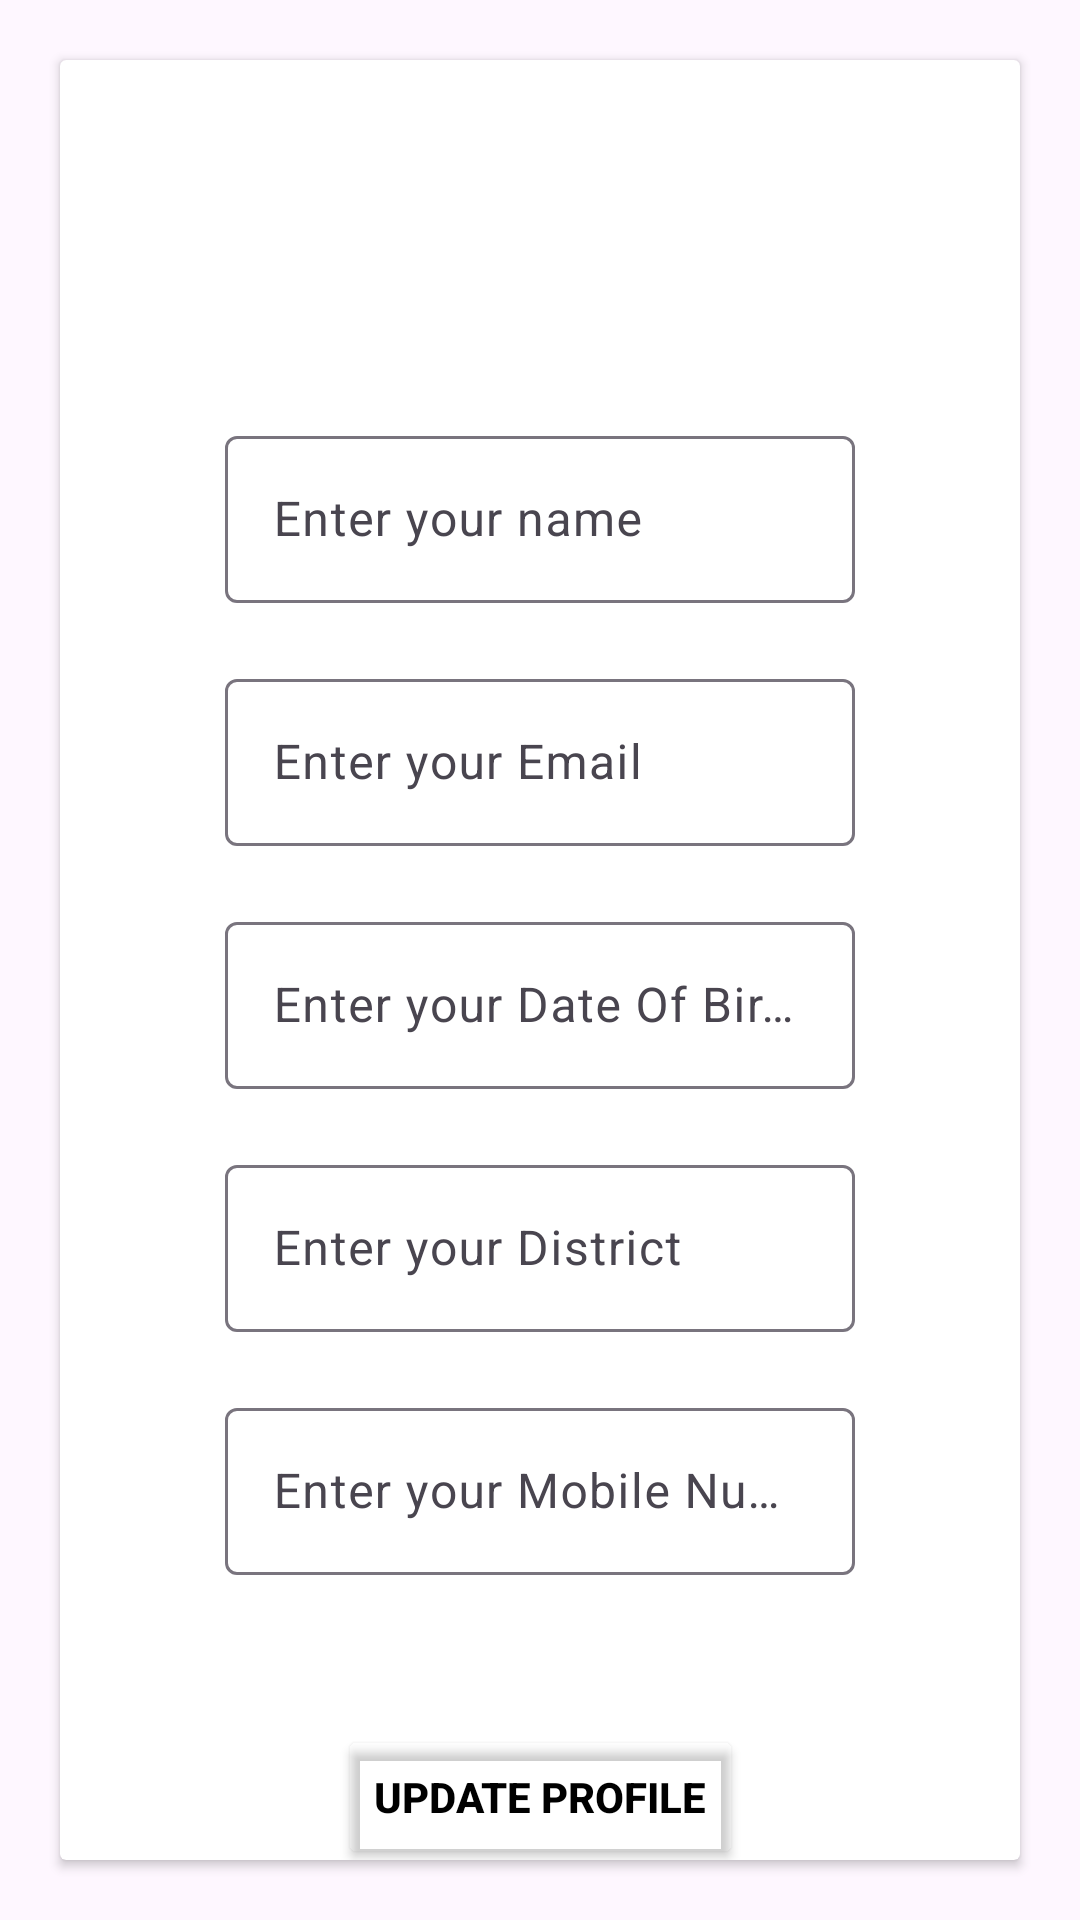

This screen was rendered from an Android layout file. Write that file and the resources it references.
<!-- AndroidManifest.xml: application theme Theme.UPRapp -->
<!-- res/layout/activity_updateprofile.xml -->
<?xml version="1.0" encoding="utf-8"?>
<androidx.constraintlayout.widget.ConstraintLayout xmlns:android="http://schemas.android.com/apk/res/android"
    xmlns:app="http://schemas.android.com/apk/res-auto"
    xmlns:tools="http://schemas.android.com/tools"
    android:layout_width="match_parent"
    android:layout_height="match_parent"
    android:background="@drawable/bg">

    <androidx.cardview.widget.CardView
        android:id="@+id/cardview"
        android:layout_width="0dp"
        android:layout_height="0dp"
        android:layout_margin="20dp"
        android:layout_marginStart="20dp"
        android:layout_marginTop="20dp"

        android:layout_marginEnd="20dp"
        android:layout_marginBottom="20dp"
        android:elevation="15dp"
        app:cardMaxElevation="15dp"
        app:layout_constraintBottom_toBottomOf="parent"
        app:layout_constraintEnd_toEndOf="parent"
        app:layout_constraintStart_toStartOf="parent"
        app:layout_constraintTop_toTopOf="parent"
        tools:context=".views.addprofile">

        <androidx.constraintlayout.widget.ConstraintLayout
            android:layout_width="match_parent"
            android:layout_height="match_parent"
            android:background="@drawable/cbg"
            android:paddingHorizontal="55dp">

            <com.google.android.material.textfield.TextInputLayout
                android:id="@+id/nameet"
                android:layout_width="match_parent"
                android:layout_height="wrap_content"
                android:layout_marginTop="120dp"
                android:hint="Enter your name"
                app:endIconMode="clear_text"
                app:hintTextColor="@color/white"
                app:layout_constraintEnd_toEndOf="parent"
                app:layout_constraintStart_toStartOf="parent"
                app:layout_constraintTop_toTopOf="parent">

                <com.google.android.material.textfield.TextInputEditText
                    android:layout_width="match_parent"
                    android:layout_height="wrap_content"
                    android:inputType="text" />
            </com.google.android.material.textfield.TextInputLayout>

            <com.google.android.material.textfield.TextInputLayout
                android:id="@+id/emailet"
                android:layout_width="match_parent"
                android:layout_height="wrap_content"
                android:layout_marginTop="20dp"
                android:hint="Enter your Email "
                app:endIconMode="clear_text"
                app:hintTextColor="@color/white"
                app:layout_constraintEnd_toEndOf="@+id/nameet"
                app:layout_constraintStart_toStartOf="@+id/nameet"
                app:layout_constraintTop_toBottomOf="@+id/nameet">

                <com.google.android.material.textfield.TextInputEditText
                    android:layout_width="match_parent"
                    android:layout_height="wrap_content"
                    android:inputType="textPassword" />
            </com.google.android.material.textfield.TextInputLayout>

            <com.google.android.material.textfield.TextInputLayout
                android:id="@+id/dobet"
                android:layout_width="match_parent"
                android:layout_height="wrap_content"
                android:layout_marginTop="20dp"
                android:hint="Enter your Date Of Birth"
                app:hintTextColor="@color/white"
                app:layout_constraintEnd_toEndOf="@+id/emailet"
                app:layout_constraintStart_toStartOf="@+id/emailet"
                app:layout_constraintTop_toBottomOf="@+id/emailet">

                <com.google.android.material.textfield.TextInputEditText
                    android:layout_width="match_parent"
                    android:layout_height="wrap_content"
                    android:inputType="date" />
            </com.google.android.material.textfield.TextInputLayout>

            <com.google.android.material.textfield.TextInputLayout
                android:id="@+id/diset"
                android:layout_width="match_parent"
                android:layout_height="wrap_content"
                android:layout_marginTop="20dp"
                android:hint="Enter your District"
                app:endIconMode="clear_text"
                app:hintTextColor="@color/white"
                app:layout_constraintEnd_toEndOf="@+id/dobet"
                app:layout_constraintStart_toStartOf="@+id/dobet"
                app:layout_constraintTop_toBottomOf="@+id/dobet">

                <com.google.android.material.textfield.TextInputEditText
                    android:layout_width="match_parent"
                    android:layout_height="wrap_content"
                    android:inputType="text" />
            </com.google.android.material.textfield.TextInputLayout>

            <com.google.android.material.textfield.TextInputLayout
                android:id="@+id/mobileet"
                android:layout_width="match_parent"
                android:layout_height="wrap_content"
                android:layout_marginTop="20dp"
                android:hint="Enter your Mobile Number"
                app:endIconMode="clear_text"
                app:hintTextColor="@color/white"
                app:layout_constraintEnd_toEndOf="@+id/diset"
                app:layout_constraintStart_toStartOf="@+id/diset"
                app:layout_constraintTop_toBottomOf="@+id/diset">

                <com.google.android.material.textfield.TextInputEditText
                    android:layout_width="match_parent"
                    android:layout_height="wrap_content"
                    android:inputType="number" />
            </com.google.android.material.textfield.TextInputLayout>

            <Button
                android:id="@+id/upbtn"
                android:layout_width="wrap_content"
                android:layout_height="wrap_content"
                android:layout_marginTop="50dp"
                android:backgroundTint="#00000000"
                android:text="UPDATE PROFILE"
                android:textColor="@color/black"
                android:textStyle="bold"
                app:cornerRadius="15dp"
                app:layout_constraintEnd_toEndOf="@+id/mobileet"
                app:layout_constraintStart_toStartOf="@+id/mobileet"

                app:layout_constraintTop_toBottomOf="@+id/mobileet"
                app:strokeColor="@color/black"
                app:strokeWidth="2dp" />
        </androidx.constraintlayout.widget.ConstraintLayout>
    </androidx.cardview.widget.CardView>

</androidx.constraintlayout.widget.ConstraintLayout>
<!-- resources referenced by this layout -->
<resources>
  <style name="Theme.UPRapp" parent="Base.Theme.UPRapp" />
  <style name="Base.Theme.UPRapp" parent="Theme.Material3.DayNight.NoActionBar">
          
          
      </style>
  <!-- not gathered from this repository: default colours our renderer supplied (Android Studio template values) -->
  <color name="black">#FF000000</color>
  <color name="white">#FFFFFFFF</color>
</resources>
